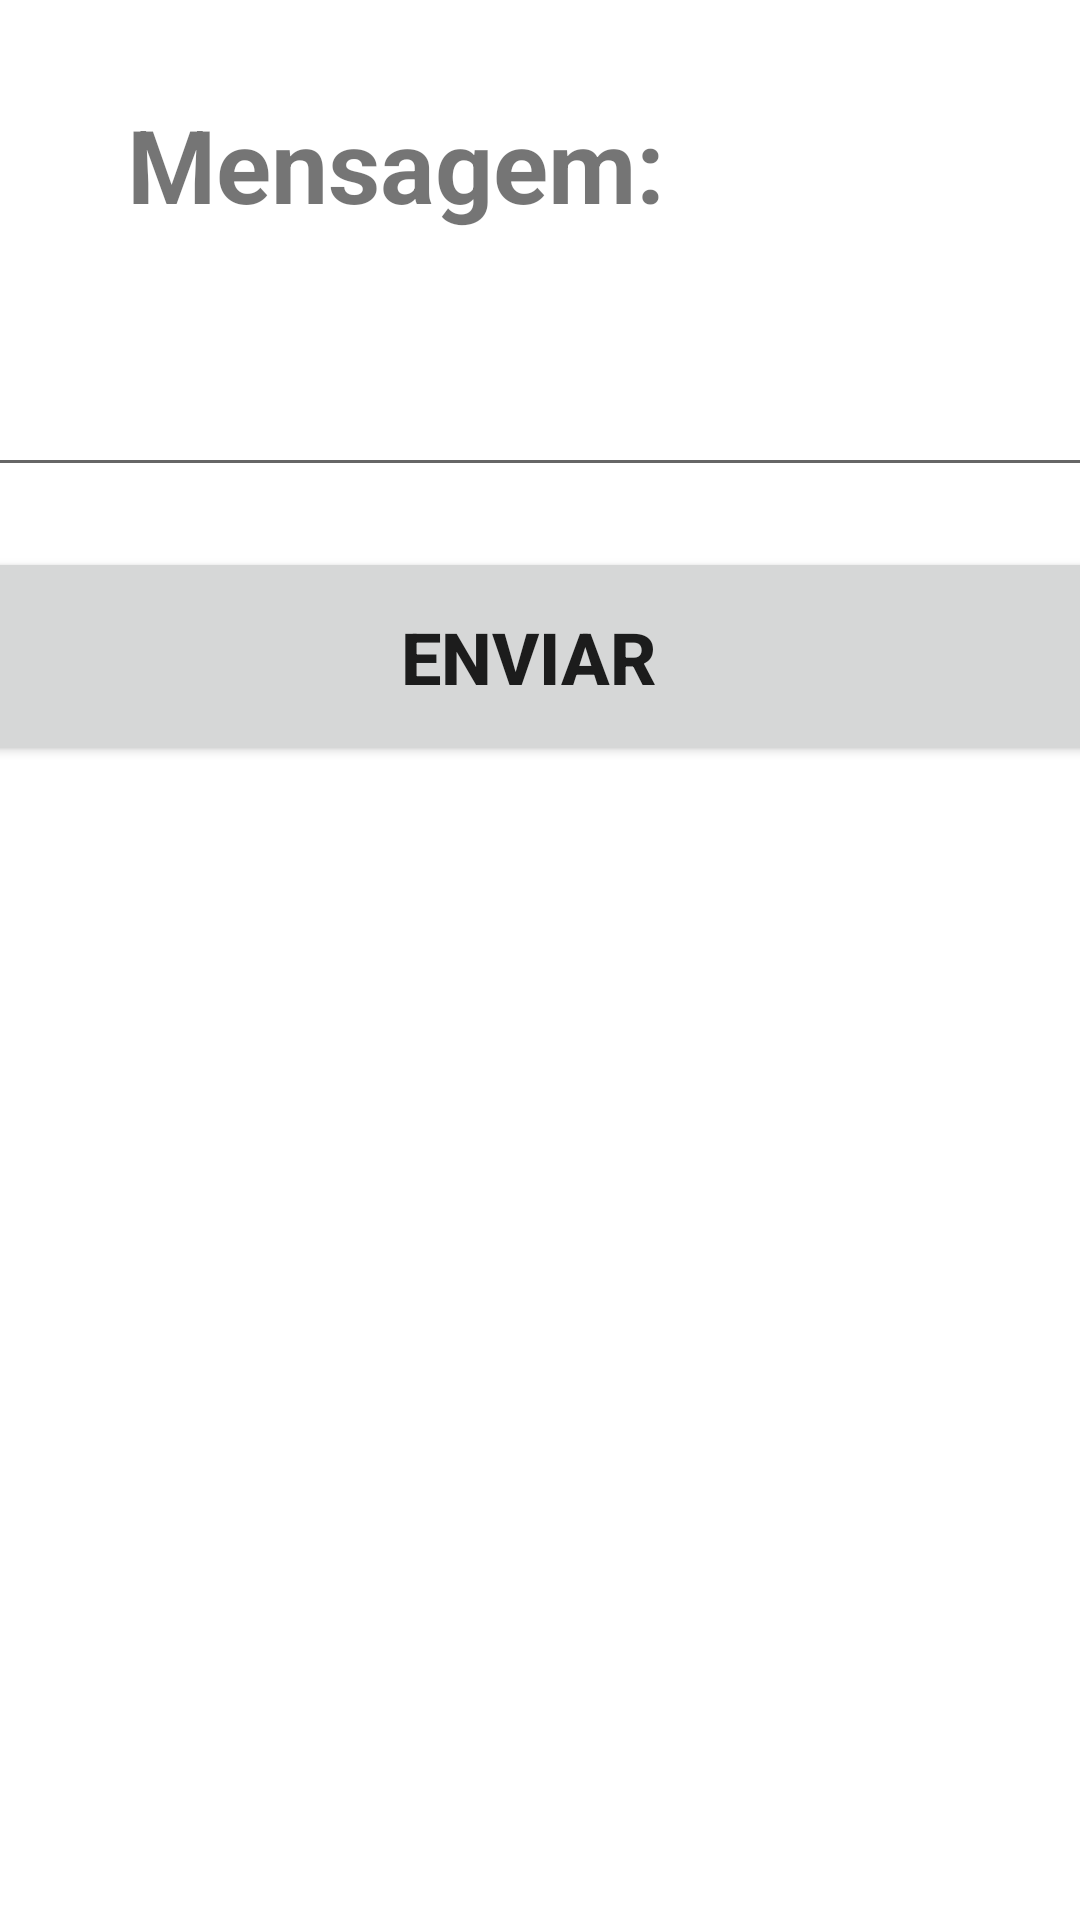

Android layout source for this screen:
<!-- AndroidManifest.xml: application theme Theme.FragmentsComActivity -->
<!-- res/layout/fragment_toast.xml -->
<?xml version="1.0" encoding="utf-8"?>
<androidx.constraintlayout.widget.ConstraintLayout xmlns:android="http://schemas.android.com/apk/res/android"
    xmlns:app="http://schemas.android.com/apk/res-auto"
    xmlns:tools="http://schemas.android.com/tools"
    android:layout_width="match_parent"
    android:layout_height="match_parent">

    <TextView
        android:id="@+id/textView"
        android:layout_width="wrap_content"
        android:layout_height="wrap_content"
        android:layout_marginStart="32dp"
        android:layout_marginTop="32dp"
        android:text="Mensagem:"
        android:textAlignment="viewStart"
        android:textSize="34sp"
        android:textStyle="bold"
        app:layout_constraintEnd_toEndOf="parent"
        app:layout_constraintHorizontal_bias="0.069"
        app:layout_constraintStart_toStartOf="parent"
        app:layout_constraintTop_toTopOf="parent" />

    <EditText
        android:id="@+id/txtMensagem"
        android:layout_width="656dp"
        android:layout_height="69dp"
        android:layout_marginStart="32dp"
        android:layout_marginTop="16dp"
        android:layout_marginEnd="32dp"
        android:ems="10"
        android:inputType="textPersonName"
        android:textSize="24sp"
        android:textStyle="bold"
        app:layout_constraintEnd_toEndOf="parent"
        app:layout_constraintStart_toStartOf="parent"
        app:layout_constraintTop_toBottomOf="@+id/textView" />

    <Button
        android:id="@+id/btnEnviar"
        android:layout_width="657dp"
        android:layout_height="73dp"
        android:layout_marginStart="32dp"
        android:layout_marginTop="16dp"
        android:layout_marginEnd="32dp"
        android:text="Enviar"
        android:textSize="24sp"
        android:textStyle="bold"
        app:layout_constraintBottom_toBottomOf="parent"
        app:layout_constraintEnd_toEndOf="parent"
        app:layout_constraintHorizontal_bias="0.512"
        app:layout_constraintStart_toStartOf="parent"
        app:layout_constraintTop_toBottomOf="@+id/txtMensagem"
        app:layout_constraintVertical_bias="0.01" />
</androidx.constraintlayout.widget.ConstraintLayout>
<!-- resources referenced by this layout -->
<resources>
  <style name="Theme.FragmentsComActivity" parent="Theme.MaterialComponents.DayNight.DarkActionBar">
          
          <item name="colorPrimary">@color/purple_500</item>
          <item name="colorPrimaryVariant">@color/purple_700</item>
          <item name="colorOnPrimary">@color/white</item>
          
          <item name="colorSecondary">@color/teal_200</item>
          <item name="colorSecondaryVariant">@color/teal_700</item>
          <item name="colorOnSecondary">@color/black</item>
          
          <item name="android:statusBarColor" tools:targetApi="l">?attr/colorPrimaryVariant</item>
          
      </style>
  <!-- not gathered from this repository: default colours our renderer supplied (Android Studio template values) -->
  <color name="purple_500">#FF6200EE</color>
  <color name="purple_700">#FF3700B3</color>
  <color name="teal_200">#FF03DAC5</color>
  <color name="teal_700">#FF018786</color>
  <color name="black">#FF000000</color>
  <color name="white">#FFFFFFFF</color>
</resources>
